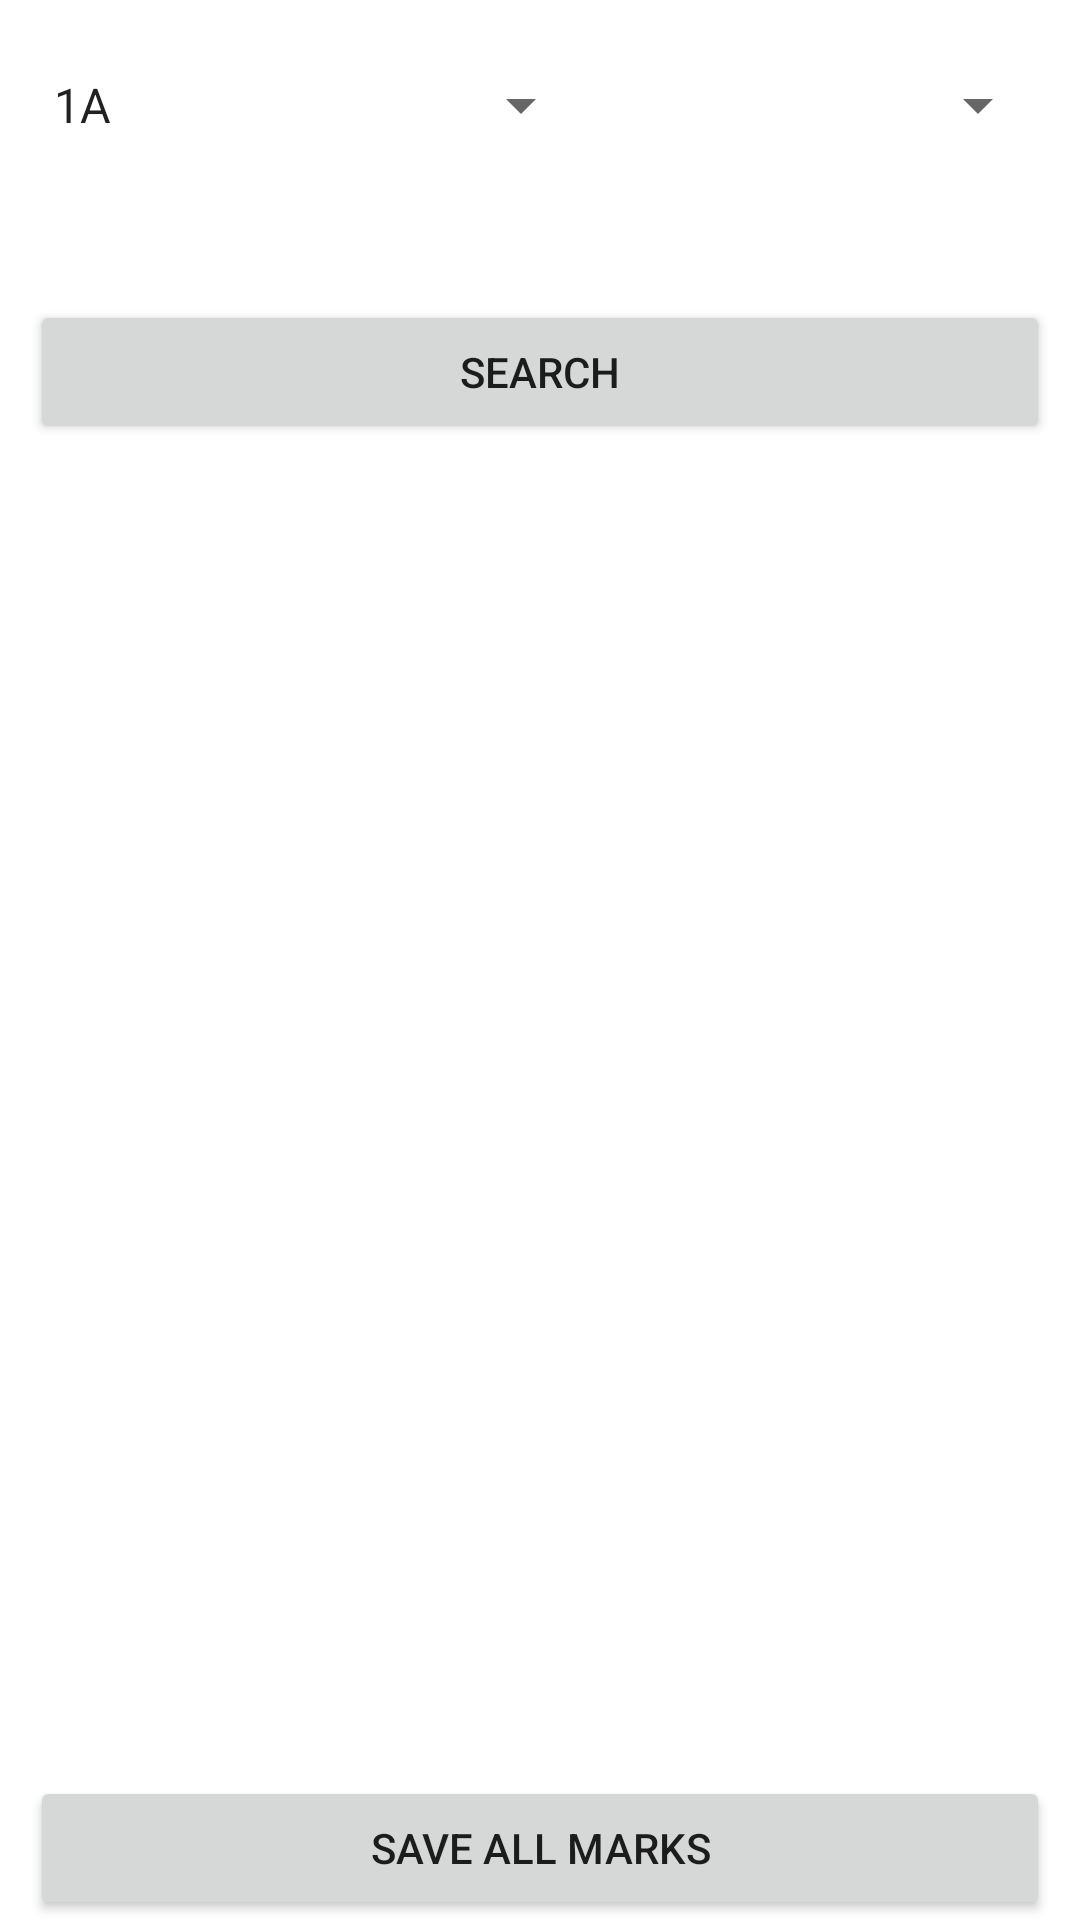

Write the Android layout XML for this screen, with the resource values it uses.
<!-- AndroidManifest.xml: application theme Theme.Primary -->
<!-- res/layout/activity_add_student_marks.xml -->
<?xml version="1.0" encoding="utf-8"?>
<RelativeLayout
    xmlns:android="http://schemas.android.com/apk/res/android"
    xmlns:tools="http://schemas.android.com/tools"
    xmlns:app="http://schemas.android.com/apk/res-auto"
    android:layout_width="match_parent"
    android:layout_height="match_parent"
    tools:context=".admin.AddStudentMarks">



 <LinearLayout
     android:id="@+id/termcontainer"
     android:layout_width="match_parent"
     android:layout_height="wrap_content"
     android:layout_margin="10dp"
   android:orientation="horizontal"
   android:weightSum="4">

     <Spinner
         android:id="@+id/spinner_grade"
         android:layout_width="wrap_content"
         android:layout_height="50dp"
         android:layout_weight="2"

         android:entries="@array/grade_array"
         tools:listitem="support_simple_spinner_dropdown_item"
         android:layout_marginBottom="20dp"

         />

   <Spinner
       android:id="@+id/spinner_term"
       android:layout_width="wrap_content"
       android:layout_height="50dp"
       android:layout_weight="2"
       tools:listitem="support_simple_spinner_dropdown_item"
       android:layout_marginBottom="20dp"

       />



 </LinearLayout>

    <Button
        android:id="@+id/btn_search"
        android:layout_width="match_parent"
        android:layout_weight="3"
        android:layout_margin="10dp"
        android:layout_height="wrap_content"
        android:layout_below="@+id/termcontainer"
        android:text="Search" />
  <TextView
      android:id="@+id/txtsubjectName"
      android:layout_below="@+id/btn_search"
      android:layout_width="match_parent"
      android:layout_height="wrap_content"
      android:visibility="gone"
      android:text="TextView" />


    <androidx.recyclerview.widget.RecyclerView
        android:id="@+id/recAddStudentMarks"
        android:layout_width="match_parent"
        android:layout_height="match_parent"
        android:layout_below="@+id/txtsubjectName"
        android:layout_marginLeft="10dp"
        android:layout_marginTop="10dp"
        android:layout_marginRight="10dp"
        android:layout_marginBottom="70dp"
        android:visibility="visible"
        tools:listitem="@layout/list_add_student_marks" />



  <Button
      android:id="@+id/btn_add_mark"
      android:layout_width="match_parent"
      android:layout_marginTop="10dp"
      android:layout_height="wrap_content"
      android:layout_alignParentBottom="true"
      android:layout_marginLeft="10dp"
      android:layout_marginRight="10dp"
      android:text="save all marks" />

</RelativeLayout>
<!-- res/layout/list_add_student_marks.xml (included above) -->
<?xml version="1.0" encoding="utf-8"?>
<androidx.cardview.widget.CardView
    xmlns:android="http://schemas.android.com/apk/res/android"
    android:layout_width="match_parent"
    xmlns:app="http://schemas.android.com/apk/res-auto"
    app:cardCornerRadius="4dp"
    android:elevation="4dp"
    android:layout_marginLeft="5dp"
    android:layout_marginTop="5dp"
    android:layout_marginRight="5dp"
    android:layout_marginBottom="10dp"
    android:layout_height="wrap_content">


    <RelativeLayout
        android:layout_width="match_parent"
        android:padding="10dp"
        android:layout_height="wrap_content">

     <LinearLayout
         android:layout_width="match_parent"
         android:layout_height="wrap_content"
         android:weightSum="3"
         android:id="@+id/container"
         android:orientation="horizontal">

         <TextView
             android:id="@+id/txtStudentName"
             android:layout_width="wrap_content"
             android:layout_height="wrap_content"
             android:ellipsize="end"
             android:ems="11"

             android:singleLine="true"
             android:text="harini amarasinghe"
             android:layout_weight="2"
             android:textSize="18sp" />




         <EditText
             android:layout_width="wrap_content"
             android:layout_height="wrap_content"
             android:layout_weight="1"
             android:visibility="gone"
             android:textAlignment="center"
             android:id="@+id/etmark"
             android:text="100"/>



     </LinearLayout>


        <TextView
            android:id="@+id/txthideId"
            android:layout_width="wrap_content"
            android:layout_height="wrap_content"
            android:layout_below="@+id/container"
            android:layout_weight="2"
            android:ellipsize="end"
            android:ems="11"
            android:singleLine="true"
            android:text="100"
            android:textSize="18sp"
            android:visibility="invisible" />




    </RelativeLayout>

    
    
    

</androidx.cardview.widget.CardView>
<!-- resources referenced by this layout -->
<resources>
  <string-array name="grade_array">
          <item>1A</item>
          <item>1B</item>
          <item>1C</item>
          <item>1D</item>
          <item>1E</item>
          <item>1F</item>
  
          <item>2A</item>
          <item>2B</item>
          <item>2C</item>
          <item>2D</item>
          <item>2E</item>
          <item>2F</item>
  
          <item>3A</item>
          <item>3B</item>
          <item>3C</item>
          <item>3D</item>
          <item>3E</item>
          <item>3F</item>
  
          <item>4A</item>
          <item>4B</item>
          <item>4C</item>
          <item>4D</item>
          <item>4E</item>
          <item>4F</item>
  
          <item>5A</item>
          <item>5B</item>
          <item>5C</item>
          <item>5D</item>
          <item>5E</item>
          <item>5F</item>
      </string-array>
  <style name="Theme.Primary" parent="Theme.MaterialComponents.Light.NoActionBar">
          
          <item name="colorPrimary">@color/purple_500</item>
          <item name="colorPrimaryVariant">@color/black</item>
          <item name="colorOnPrimary">@color/white</item>
          
          <item name="colorSecondary">@color/teal_200</item>
          <item name="colorSecondaryVariant">@color/teal_700</item>
          <item name="colorOnSecondary">@color/black</item>
          
          <item name="android:statusBarColor" tools:targetApi="l">?attr/colorPrimaryVariant</item>
          
      </style>
  <color name="purple_500">#FF6200EE</color>
  <color name="black">#FF000000</color>
  <color name="white">#FFFFFFFF</color>
  <color name="teal_200">#FF03DAC5</color>
  <color name="teal_700">#FF018786</color>
</resources>
